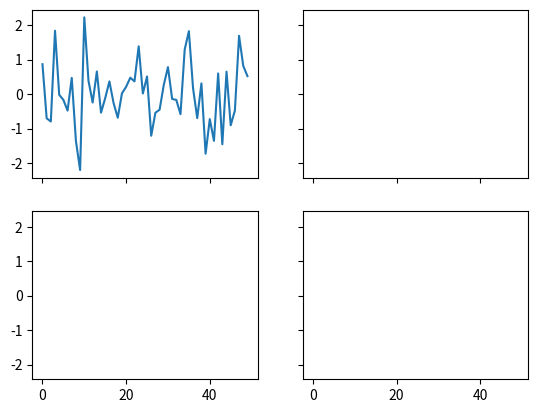
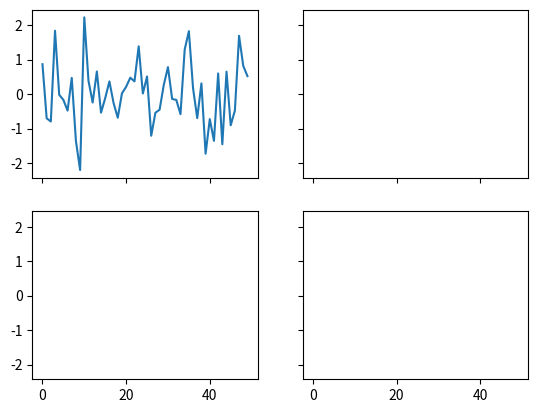

The script that saved these images, in order:
%matplotlib inline

import matplotlib.pyplot as plt
import numpy as np

x = np.random.randn(50)

# old style
fig = plt.figure()
ax1 = fig.add_subplot(221)
ax2 = fig.add_subplot(222, sharex=ax1, sharey=ax1)
ax3 = fig.add_subplot(223, sharex=ax1, sharey=ax1)
ax3 = fig.add_subplot(224, sharex=ax1, sharey=ax1)

# new style method 1; unpack the axes
fig, ((ax1, ax2), (ax3, ax4)) = plt.subplots(2, 2, sharex=True, sharey=True)
ax1.plot(x)

# new style method 2; use an axes array
fig, axs = plt.subplots(2, 2, sharex=True, sharey=True)
axs[0, 0].plot(x)

plt.show()